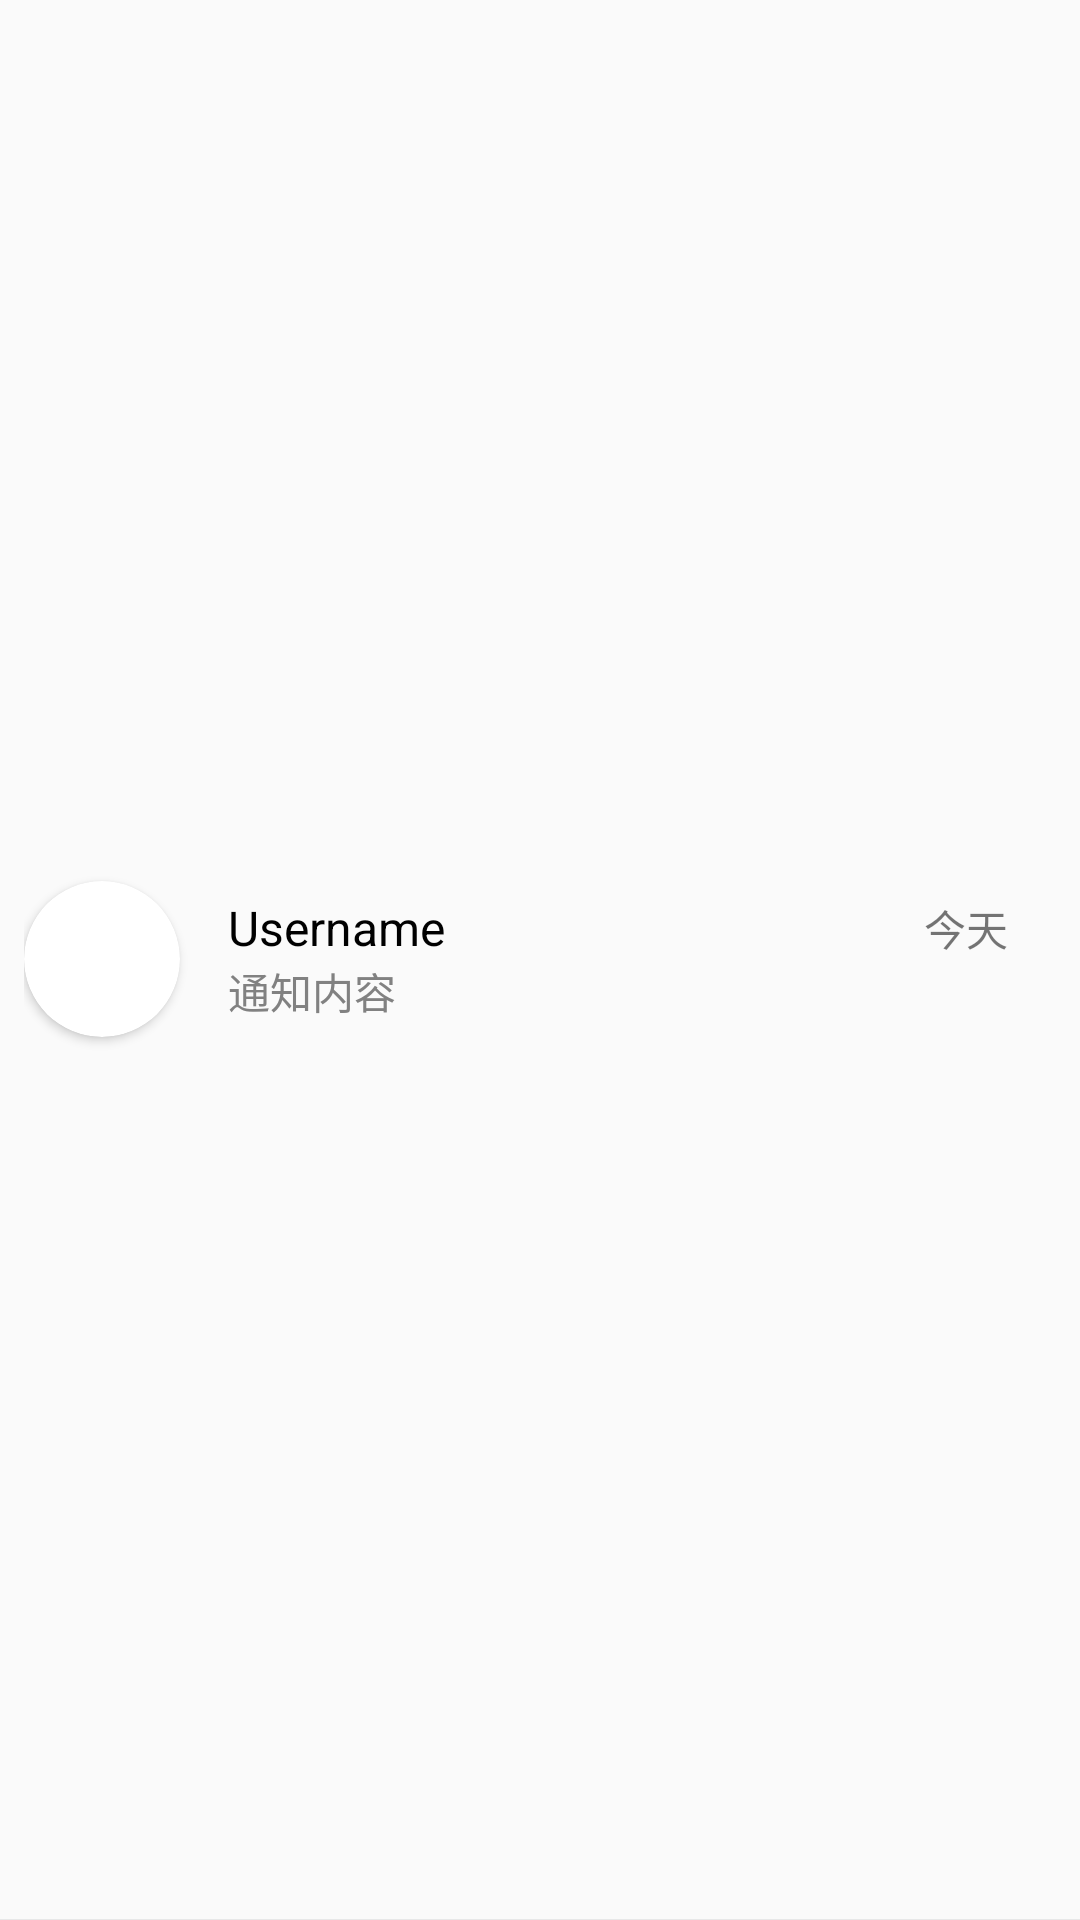

This screen was rendered from an Android layout file. Write that file and the resources it references.
<!-- AndroidManifest.xml: application theme Theme.CampusMoments -->
<!-- res/layout/notification_item.xml -->
<?xml version="1.0" encoding="utf-8"?>
<LinearLayout xmlns:android="http://schemas.android.com/apk/res/android"
    xmlns:app="http://schemas.android.com/apk/res-auto"
    android:id="@+id/notificationlayout"
    android:layout_width="match_parent"
    android:layout_height="wrap_content"
    android:gravity="center"
    android:orientation="vertical">

    <LinearLayout
        android:layout_width="match_parent"
        android:layout_height="match_parent"
        android:gravity="center"
        android:orientation="horizontal"
        android:padding="8dp">

        <androidx.cardview.widget.CardView
            android:id="@+id/cardview_noti"
            android:layout_width="52dp"
            android:layout_height="52dp"
            android:background="@drawable/bg_circle"
            android:clipToPadding="false"
            app:cardCornerRadius="30dp">

            <ImageView
                android:id="@+id/avatarImageView_noti"
                android:layout_width="match_parent"
                android:layout_height="match_parent"
                android:layout_gravity="center_horizontal"
                android:cropToPadding="false"
                android:scaleType="centerCrop"
                android:src="@drawable/avatar_1" />
        </androidx.cardview.widget.CardView>

        <LinearLayout
            android:id="@+id/textLinearLayout"
            android:layout_width="0dp"
            android:layout_height="wrap_content"
            android:layout_marginStart="16dp"
            android:layout_marginEnd="16dp"
            android:layout_weight="1"
            android:gravity="start|center_horizontal"
            android:orientation="vertical">

            <Space
                android:layout_width="match_parent"
                android:layout_height="10dp"
                android:layout_weight="1" />

            <LinearLayout
                android:layout_width="match_parent"
                android:layout_height="match_parent"
                android:layout_weight="1"
                android:orientation="horizontal">

                <TextView
                    android:id="@+id/usernameTextView_noti"
                    android:layout_width="wrap_content"
                    android:layout_height="wrap_content"
                    android:layout_weight="1"
                    android:text="Username"
                    android:textColor="@color/black"
                    android:textSize="16sp" />

                <TextView
                    android:id="@+id/time_noti"
                    android:layout_width="wrap_content"
                    android:layout_height="wrap_content"
                    android:layout_weight="0"
                    android:text="今天" />
            </LinearLayout>

            <LinearLayout
                android:layout_width="match_parent"
                android:layout_height="match_parent"
                android:layout_weight="1"
                android:orientation="horizontal">

                <TextView
                    android:id="@+id/content_noti"
                    android:layout_width="wrap_content"
                    android:layout_height="wrap_content"
                    android:layout_weight="1"
                    android:maxLines="1"
                    android:text="通知内容"
                    android:textColor="#818181"
                    android:textSize="14sp" />

                <ImageView
                    android:id="@+id/isread_noti"
                    android:layout_width="8dp"
                    android:layout_height="8dp"
                    android:layout_gravity="center"
                    android:layout_weight="0"
                    android:visibility="gone"
                    app:srcCompat="@drawable/bg_circle_red" />
            </LinearLayout>

            <Space
                android:layout_width="match_parent"
                android:layout_height="10dp"
                android:layout_weight="1" />

        </LinearLayout>

    </LinearLayout>

    <View
        android:layout_width="match_parent"
        android:layout_height="1dp"
        android:background="?android:attr/listDivider"
        android:backgroundTint="@color/gray" />
</LinearLayout>
<!-- resources referenced by this layout -->
<resources>
  <color name="black">#FF000000</color>
  <color name="gray">#FF5c6061</color>
  <!-- drawable bg_circle_red (drawable) -->
  <?xml version="1.0" encoding="utf-8"?>
  <shape xmlns:android="http://schemas.android.com/apk/res/android"
      android:innerRadius="0dp"
      android:shape="oval">
  
      <solid android:color="#FF0000" />
  </shape>
  <style name="Theme.CampusMoments" parent="Theme.MaterialComponents.DayNight.NoActionBar.Bridge">
          
          <item name="colorPrimary">@color/purple_500</item>
          <item name="colorPrimaryVariant">@color/purple_700</item>
          <item name="colorOnPrimary">@color/white</item>
          
          <item name="colorSecondary">@color/teal_200</item>
          <item name="colorSecondaryVariant">@color/teal_700</item>
          <item name="colorOnSecondary">@color/black</item>
          
          <item name="android:statusBarColor">?attr/colorPrimaryVariant</item>
          
      </style>
  <color name="purple_500">#FF6200EE</color>
  <color name="purple_700">#FF3700B3</color>
  <color name="white">#FFFFFFFF</color>
  <color name="teal_200">#FF03DAC5</color>
  <color name="teal_700">#FF018786</color>
</resources>
